Run: headless pygame with SDL's dummy video driver; simulated clock (each Clock.tick advances the game by its frame time, no real sleeping); random seed 0; keys injected as events and as key.get_pressed() state; no mouse input.
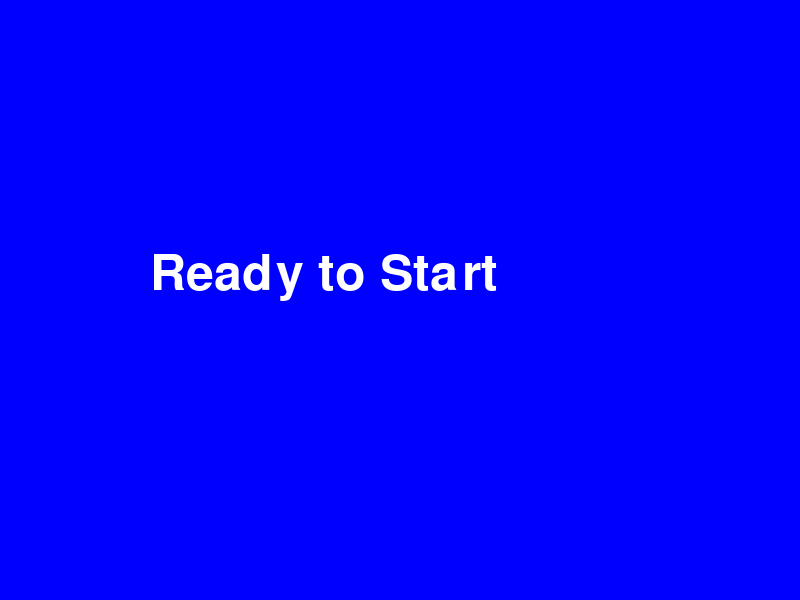
Frame 1 of 4 · flips 1–60 · no input
Frame 2 of 4 · flips 61–180 · tapped SPACE, RETURN · held RIGHT (→), D · screen unchanged from frame 1, image omitted
Frame 3 of 4 · flips 181–300 · held DOWN (↓), S · screen unchanged from frame 2, image omitted
Frame 4 of 4 · flips 301–420 · held LEFT (←), A, UP (↑), W · screen unchanged from frame 3, image omitted

The pygame program that drew these frames:

import pygame
import sys

pygame.init()

# Screen settings
WIDTH, HEIGHT = 800, 600
screen = pygame.display.set_mode((WIDTH, HEIGHT))
pygame.display.set_caption("PhotoLocation")

# Colors
BLUE = (0, 0, 255)
WHITE = (255, 255, 255)

# Font setup
font = pygame.font.Font(None, 74)
text = font.render("Ready to Start", True, WHITE)

# Main loop
clock = pygame.time.Clock()
running = True

while running:
    for event in pygame.event.get():
        if event.type == pygame.QUIT:
            running = False

    screen.fill(BLUE)
    screen.blit(text, (150, 250))

    pygame.display.flip()
    clock.tick(60)

pygame.quit()
sys.exit()
